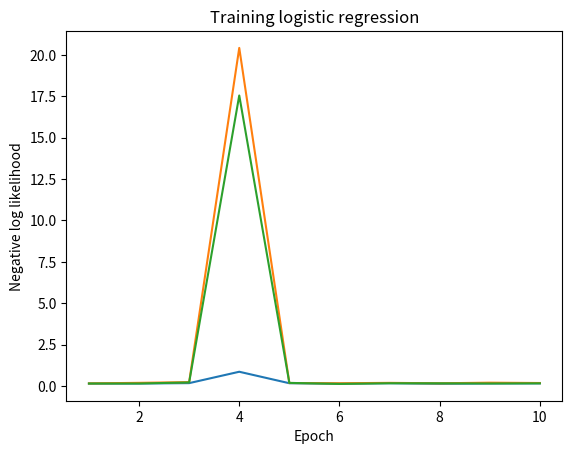

The matplotlib source for this figure:
#!/usr/bin/env python

import numpy as np
import scipy.special as sps
import matplotlib.pyplot as plt

#--------------------------------------------------------------
#| Instance | Solution 1 | Solution 2   | Solution 2 w/o C10 |
#-------------------------------------------------------------
#| Test 1   | 149 msec   | 159 msec     | 152 msec           |
#| Test 2   | 153 msec   | 193 msec     | 154 msec           |
#| Test 3   | 176 msec   | 237 msec     | 218 msec           |
#| Test 4   | 863 msec   | 20s 419 msec | 17s 548msec        |
#| Test 5   | 170 msec   | 183 msec     | 190 msec           |
#| Test 6   | 144 msec   | 168 msec     | 128 msec           |
#| Test 7   | 171 msec   | 192 msec     | 169 msec           |
#| Test 8   | 138 msec   | 166 msec     | 164 msec           |
#| Test 9   | 155 msec   | 203 msec     | 155 msec           |
#| Test 10  | 162 msec   | 183 msec     | 164 msec           |
#| Test 11  | inf        | inf          | inf                |
#-------------------------------------------------------------
 
Test = [1, 2, 3, 4, 5, 6, 7, 8, 9, 10, 11]
Sol1 = [0.149, 0.153, 0.176, 0.863, 0.170, 0.144, 0.171, 0.138, 0.155, 0.162, float("inf")]
Sol2 = [0.159, 0.193, 0.237, 20.419, 0.183, 0.168, 0.192, 0.166, 0.203, 0.183, float("inf")]
Sol3 = [0.152, 0.154, 0.218, 17.548, 0.190, 0.128, 0.169, 0.164, 0.155, 0.164, float("inf")]

plt.figure()
plt.plot(Test, Sol1)
plt.plot(Test, Sol2)
plt.plot(Test, Sol3)
plt.ylabel('Negative log likelihood')
plt.title('Training logistic regression')
plt.xlabel('Epoch')
plt.show()
